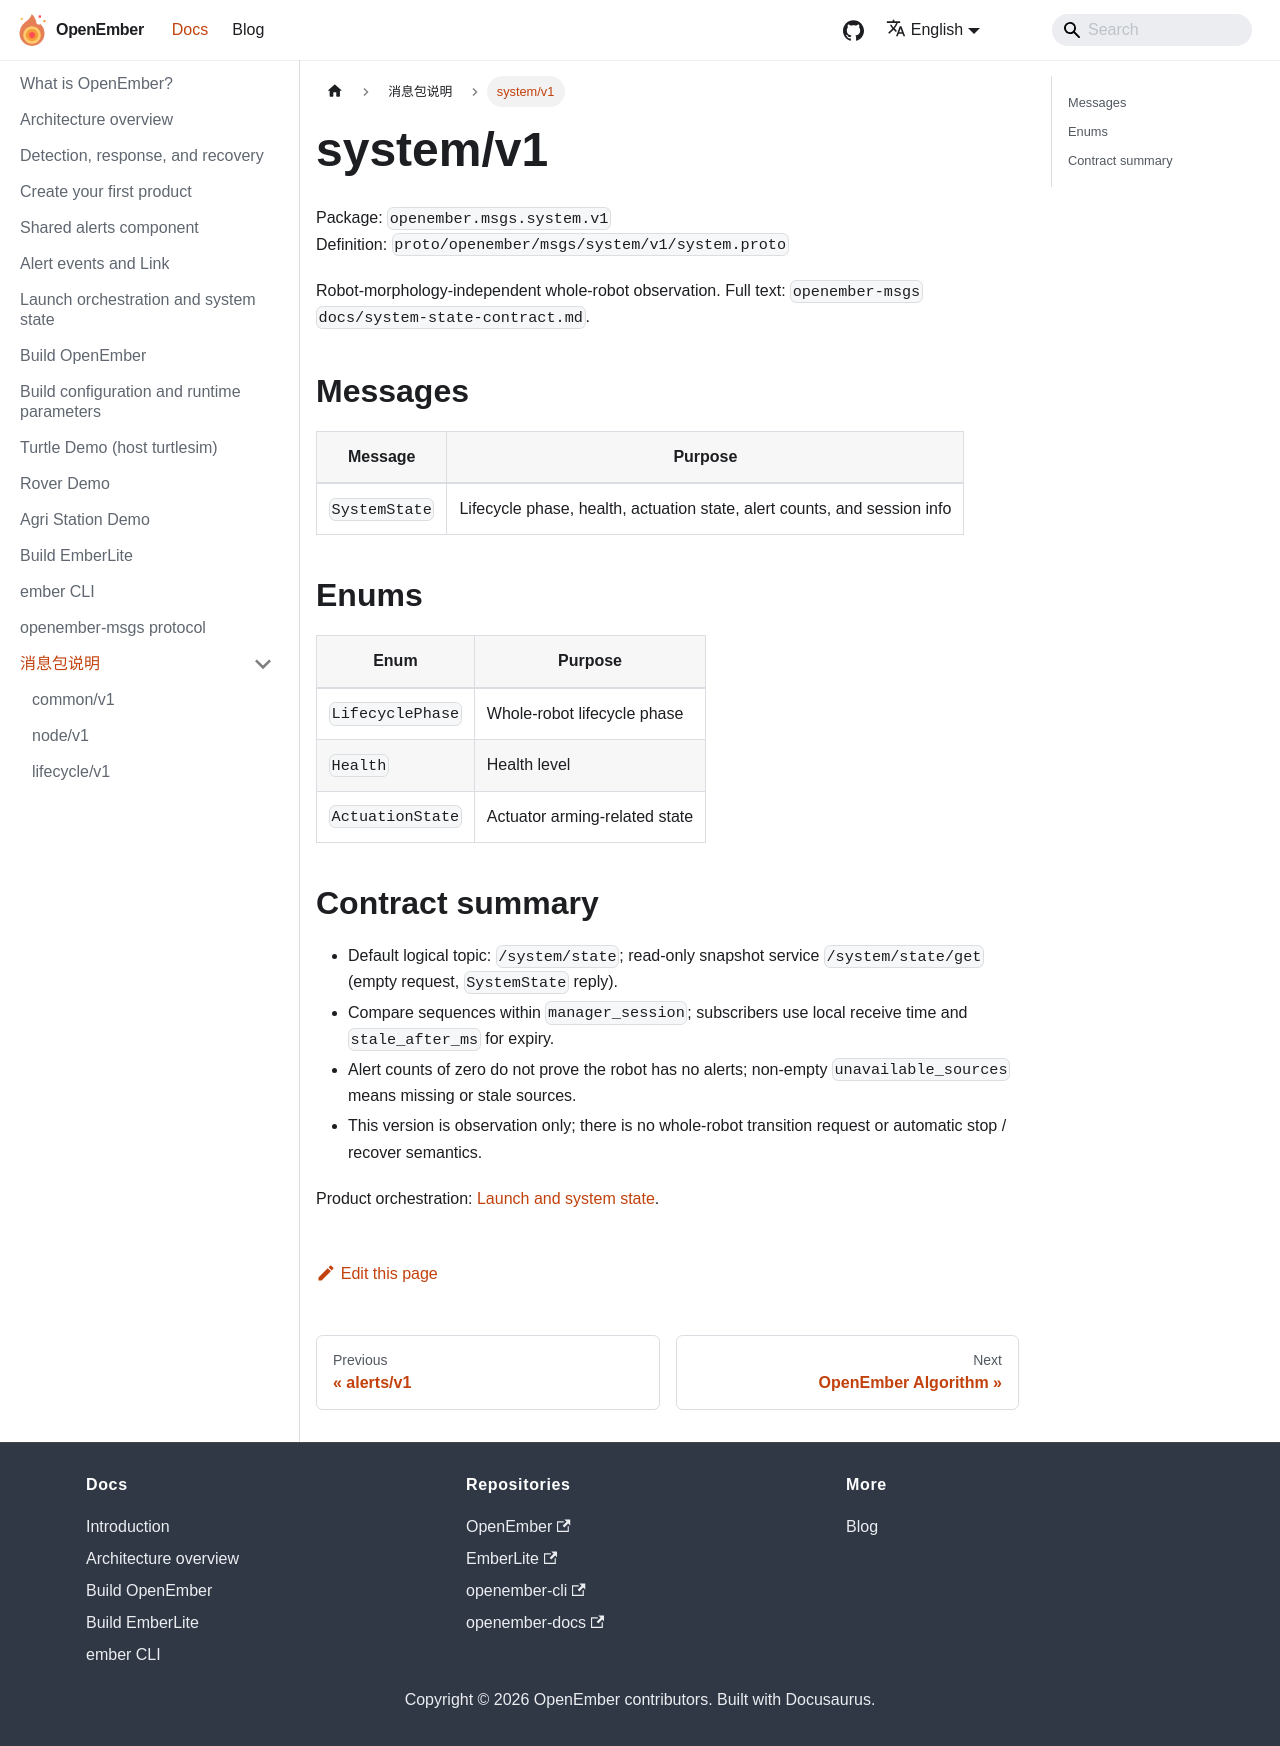

repository: openember/openember-docs · page: en/docs/msgs/system/index.html · generator: docusaurus

---
sidebar_position: 16
---

# system/v1

包名：`openember.msgs.system.v1`  
定义：`proto/openember/msgs/system/v1/system.proto`

与机器人形态无关的整机观测协议。完整说明见 `openember-msgs` 仓库 `docs/system-state-contract.md`。

## 消息

| 消息 | 用途 |
|------|------|
| `SystemState` | 生命周期阶段、健康、执行器状态、告警计数与会话信息 |

## 枚举

| 枚举 | 用途 |
|------|------|
| `LifecyclePhase` | 整机生命周期阶段 |
| `Health` | 健康程度 |
| `ActuationState` | 执行器使能相关状态 |

## 契约摘要

- 默认逻辑 topic：`/system/state`；只读快照服务 `/system/state/get`（请求体空，回复 `SystemState`）。
- `manager_session` 内比较序号；订阅方用本地接收时间与 `stale_after_ms` 判断过期。
- 告警计数为零 ≠ 整机无告警；`unavailable_sources` 非空表示有缺失或过期来源。
- 本版只有观测，没有整机状态转换请求或自动停机 / 恢复语义。

产品侧编排见 [启动编排与整机状态](../launch-and-system-state.md)。
